Run: headless pygame with SDL's dummy video driver; simulated clock (each Clock.tick advances the game by its frame time, no real sleeping); random seed 0; keys injected as events and as key.get_pressed() state; no mouse input.
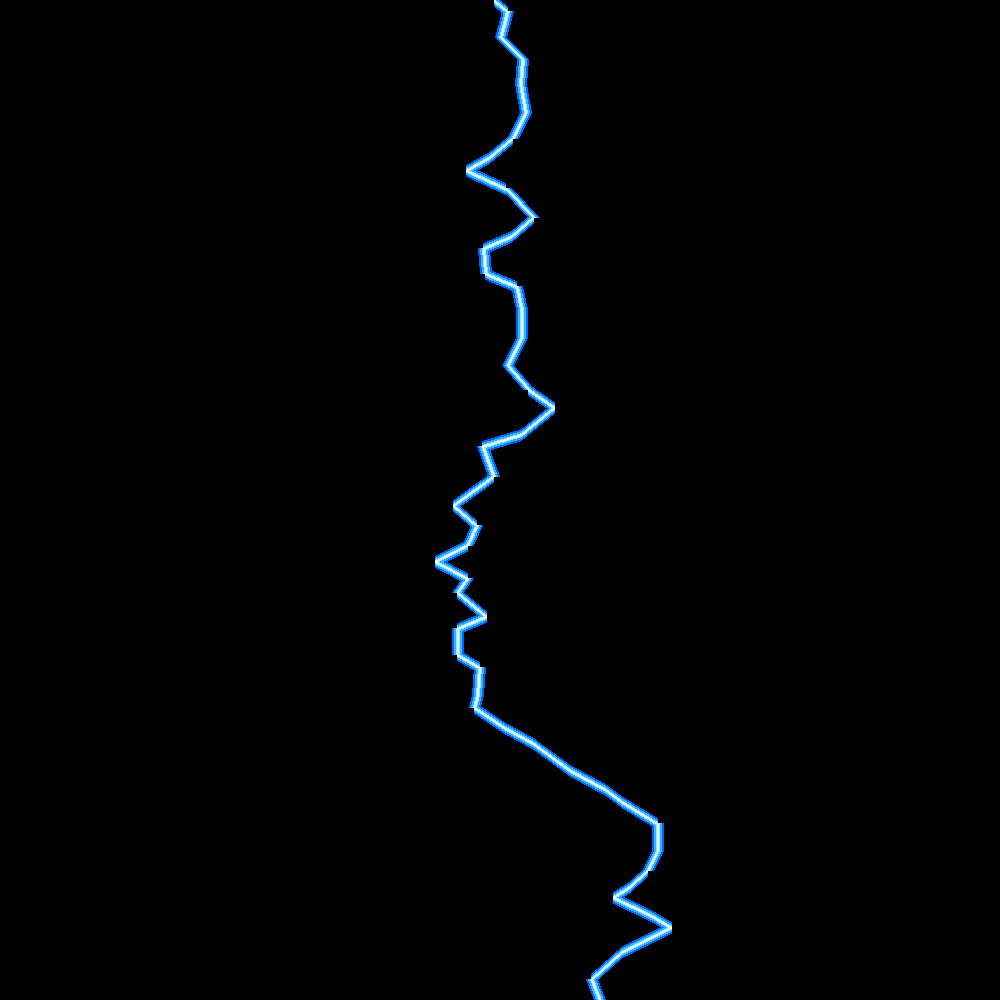
Frame 1 of 4 · flips 1–60 · no input
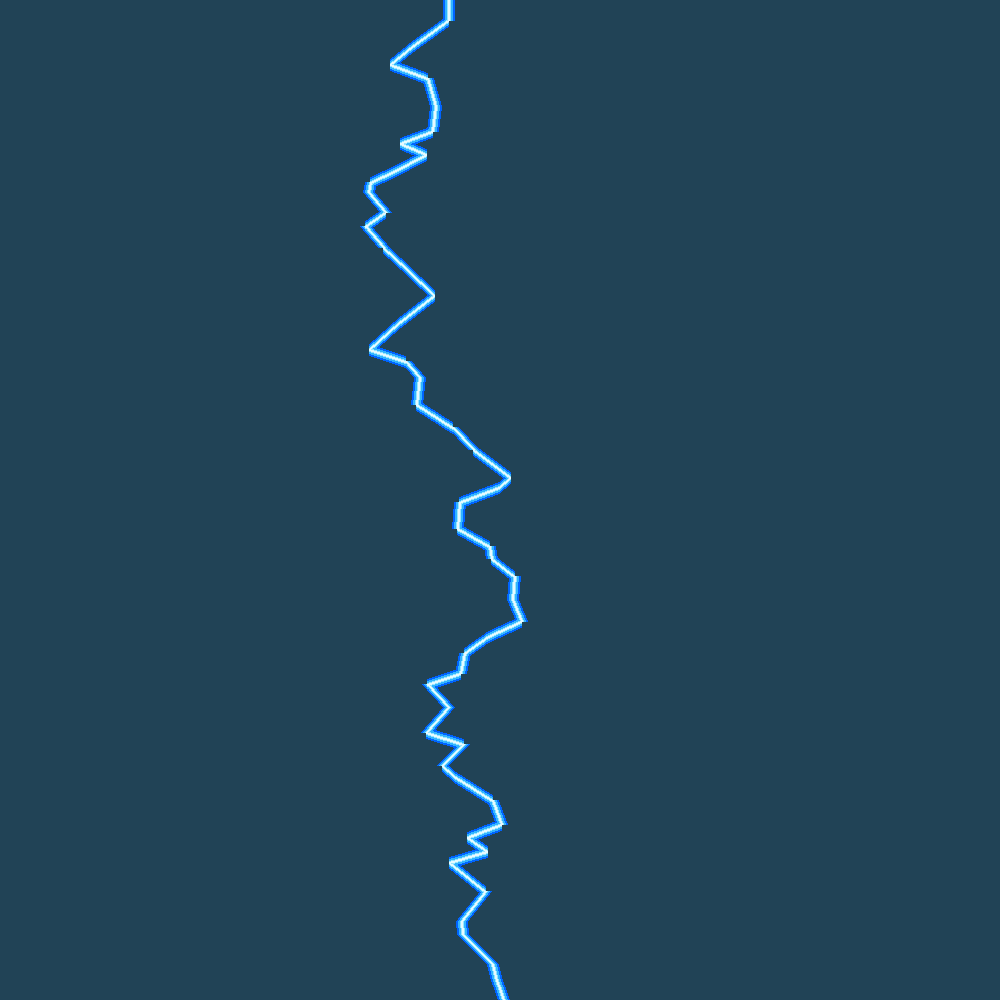
Frame 2 of 4 · flips 61–180 · tapped SPACE, RETURN · held RIGHT (→), D
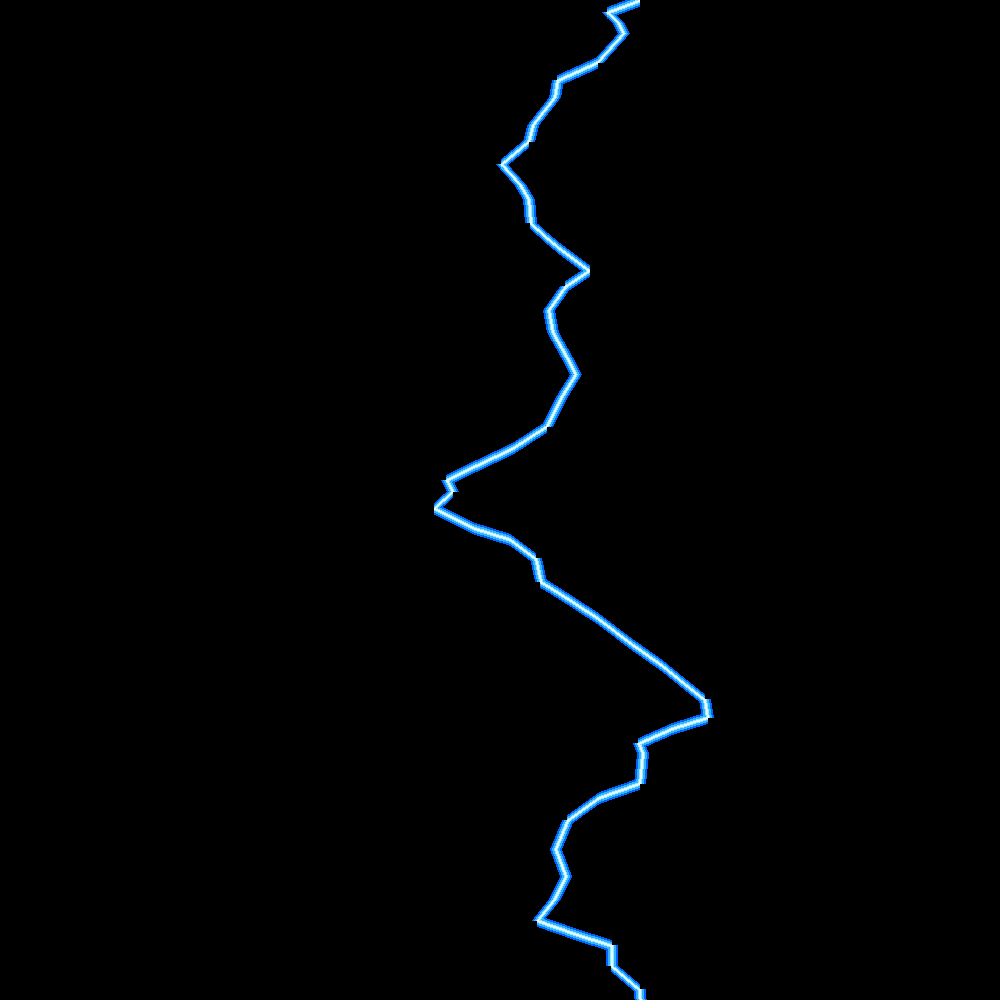
Frame 3 of 4 · flips 181–300 · held DOWN (↓), S
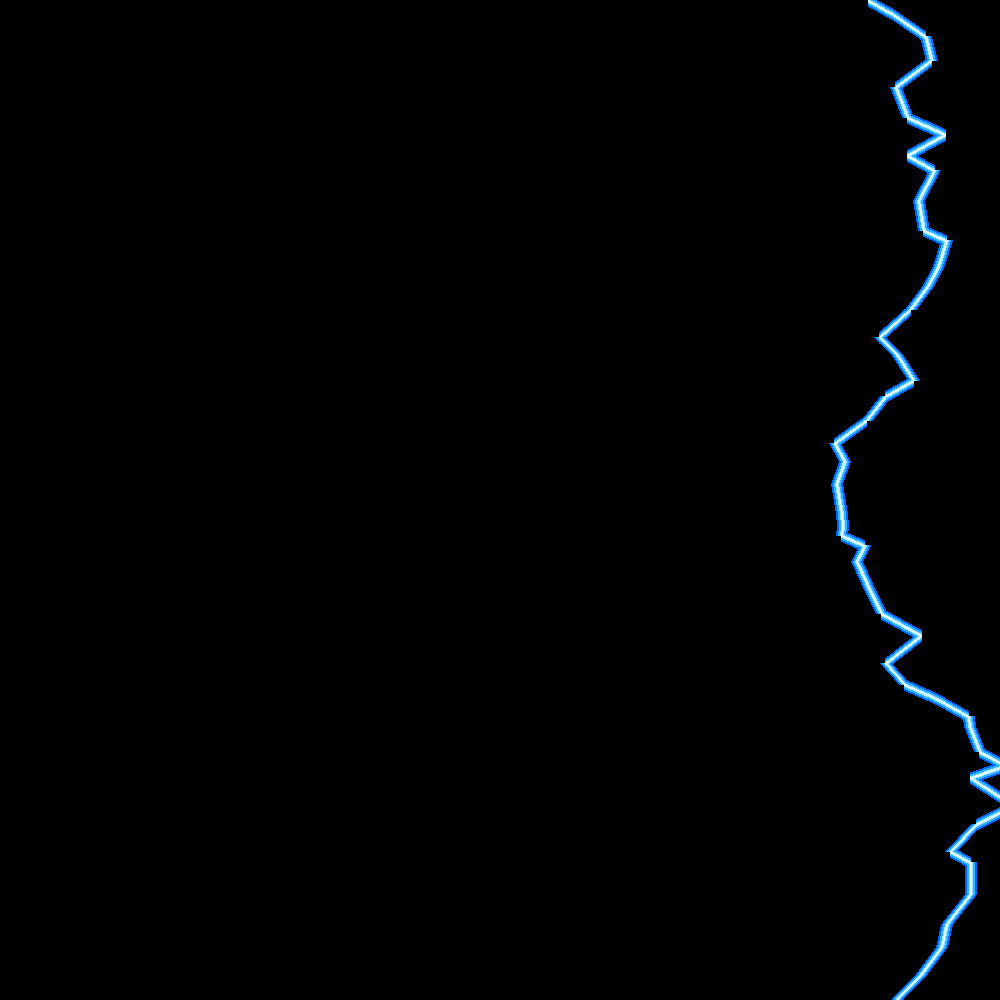
Frame 4 of 4 · flips 301–420 · held LEFT (←), A, UP (↑), W

The pygame program that drew these frames:

import pygame
import random

pygame.init()

W, H = 1000, 1000
screen = pygame.display.set_mode((W, H))
pygame.display.set_caption("Lightning Storm")
clock = pygame.time.Clock()

def lightning():
    x = random.randint(100, W - 100)
    points = [(x, 0)]
    
    while points[-1][1] < H:
        x += random.randint(-40, 40)
        y = points[-1][1] + random.randint(10, 30)
        points.append((x, y))
        
    return points

bolt = lightning()
flash = 0

running = True
while running:
    screen.fill((0, 0, 0))
    
    # Random lightning strike
    if random.randint(1, 50) == 1:
        bolt = lightning()
        flash = 255
        
    # Stronger blue flash effect
    if flash > 0:
        overlay = pygame.Surface((W, H))
        overlay.fill((100, 200, 255))
        overlay.set_alpha(flash)
        screen.blit(overlay, (0, 0))
        flash -= 12
        
    # Lightning glow layers
    pygame.draw.lines(screen, (0, 100, 255), False, bolt, 12)
    pygame.draw.lines(screen, (50, 180, 255), False, bolt, 8)
    pygame.draw.lines(screen, (150, 230, 255), False, bolt, 4)
    pygame.draw.lines(screen, (230, 250, 255), False, bolt, 2)
    
    pygame.display.flip()
    clock.tick(60)
    
    for event in pygame.event.get():
        if event.type == pygame.QUIT:
            running = False

pygame.quit()
